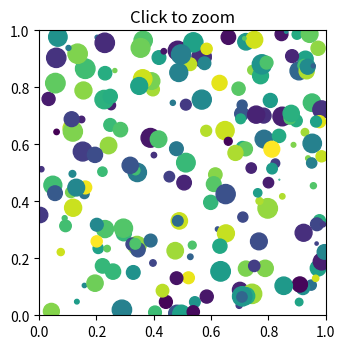
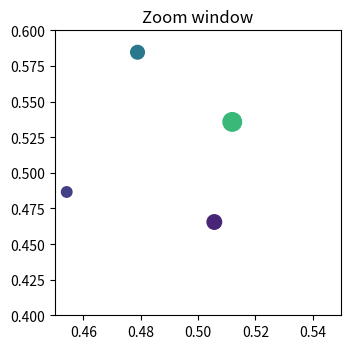

These figures' Python source, in order:
import matplotlib.pyplot as plt
import numpy as np


# Fixing random state for reproducibility
np.random.seed(19680801)

figsrc, axsrc = plt.subplots(figsize=(3.7, 3.7))
figzoom, axzoom = plt.subplots(figsize=(3.7, 3.7))
axsrc.set(xlim=(0, 1), ylim=(0, 1), autoscale_on=False,
          title='Click to zoom')
axzoom.set(xlim=(0.45, 0.55), ylim=(0.4, 0.6), autoscale_on=False,
           title='Zoom window')

x, y, s, c = np.random.rand(4, 200)
s *= 200

axsrc.scatter(x, y, s, c)
axzoom.scatter(x, y, s, c)


def on_press(event):
    if event.button != 1:
        return
    x, y = event.xdata, event.ydata
    axzoom.set_xlim(x - 0.1, x + 0.1)
    axzoom.set_ylim(y - 0.1, y + 0.1)
    figzoom.canvas.draw()


figsrc.canvas.mpl_connect('button_press_event', on_press)
plt.show()
